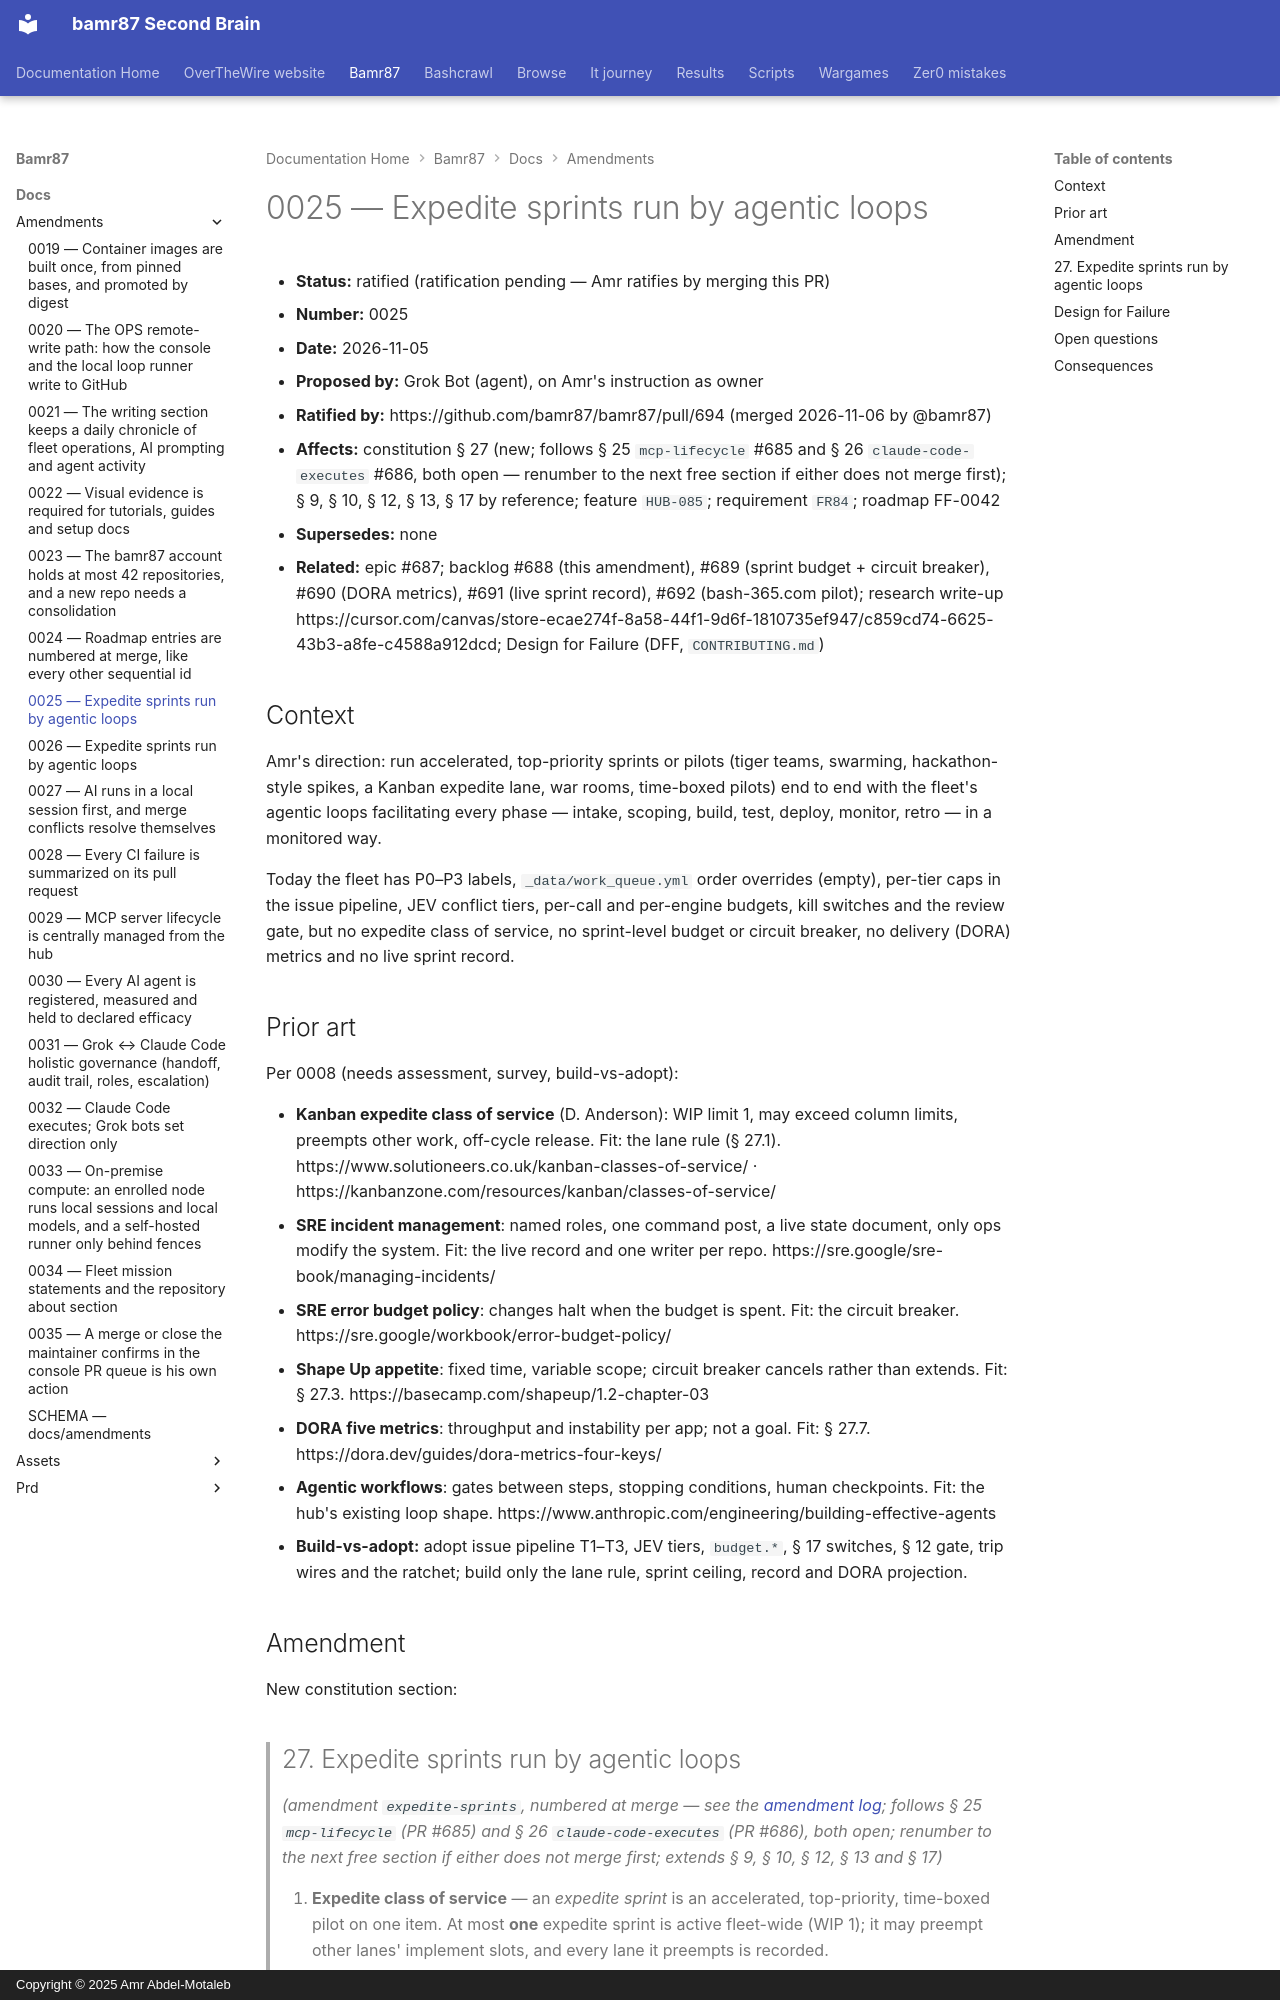

repository: bamr87/README · page: bamr87/docs/amendments/0025-expedite-sprints/index.html · generator: mkdocs · copyright: Copyright © 2025 Amr Abdel-Motaleb

---
source_file: docs/amendments/0025-expedite-sprints.md
source_repo: bamr87/bamr87
source_url: https://github.com/bamr87/bamr87/blob/main/docs/amendments/0025-expedite-sprints.md
title: 0025 — Expedite sprints run by agentic loops
---
# 0025 — Expedite sprints run by agentic loops

- **Status:** ratified (ratification pending — Amr ratifies by merging this PR)
- **Number:** 0025
- **Date:** 2026-11-05
- **Proposed by:** Grok Bot (agent), on Amr's instruction as owner
- **Ratified by:** https://github.com/bamr87/bamr87/pull/694 (merged 2026-11-06 by @bamr87)
- **Affects:** constitution § 27 (new; follows § 25 `mcp-lifecycle` #685 and § 26 `claude-code-executes` #686, both open — renumber to the next free section if either does not merge first); § 9, § 10, § 12, § 13, § 17 by reference; feature `HUB-085`; requirement `FR84`; roadmap FF-0042
- **Supersedes:** none
- **Related:** epic #687; backlog #688 (this amendment), #689 (sprint budget + circuit breaker), #690 (DORA metrics), #691 (live sprint record), #692 (bash-365.com pilot); research write-up https://cursor.com/canvas/store-ecae274f-8a58-44f1-9d6f-1810735ef947/c859cd74-6625-43b3-a8fe-c4588a912dcd; Design for Failure (DFF, `CONTRIBUTING.md`)

## Context

Amr's direction: run accelerated, top-priority sprints or pilots (tiger teams, swarming, hackathon-style spikes, a Kanban expedite lane, war rooms, time-boxed pilots) end to end with the fleet's agentic loops facilitating every phase — intake, scoping, build, test, deploy, monitor, retro — in a monitored way.

Today the fleet has P0–P3 labels, `_data/work_queue.yml` order overrides (empty), per-tier caps in the issue pipeline, JEV conflict tiers, per-call and per-engine budgets, kill switches and the review gate, but no expedite class of service, no sprint-level budget or circuit breaker, no delivery (DORA) metrics and no live sprint record.

## Prior art

Per 0008 (needs assessment, survey, build-vs-adopt):

- **Kanban expedite class of service** (D. Anderson): WIP limit 1, may exceed column limits, preempts other work, off-cycle release. Fit: the lane rule (§ 27.1). https://www.solutioneers.co.uk/kanban-classes-of-service/ · https://kanbanzone.com/resources/kanban/classes-of-service/
- **SRE incident management**: named roles, one command post, a live state document, only ops modify the system. Fit: the live record and one writer per repo. https://sre.google/sre-book/managing-incidents/
- **SRE error budget policy**: changes halt when the budget is spent. Fit: the circuit breaker. https://sre.google/workbook/error-budget-policy/
- **Shape Up appetite**: fixed time, variable scope; circuit breaker cancels rather than extends. Fit: § 27.3. https://basecamp.com/shapeup/1.2-chapter-03
- **DORA five metrics**: throughput and instability per app; not a goal. Fit: § 27.7. https://dora.dev/guides/dora-metrics-four-keys/
- **Agentic workflows**: gates between steps, stopping conditions, human checkpoints. Fit: the hub's existing loop shape. https://www.anthropic.com/engineering/building-effective-agents
- **Build-vs-adopt:** adopt issue pipeline T1–T3, JEV tiers, `budget.*`, § 17 switches, § 12 gate, trip wires and the ratchet; build only the lane rule, sprint ceiling, record and DORA projection.
